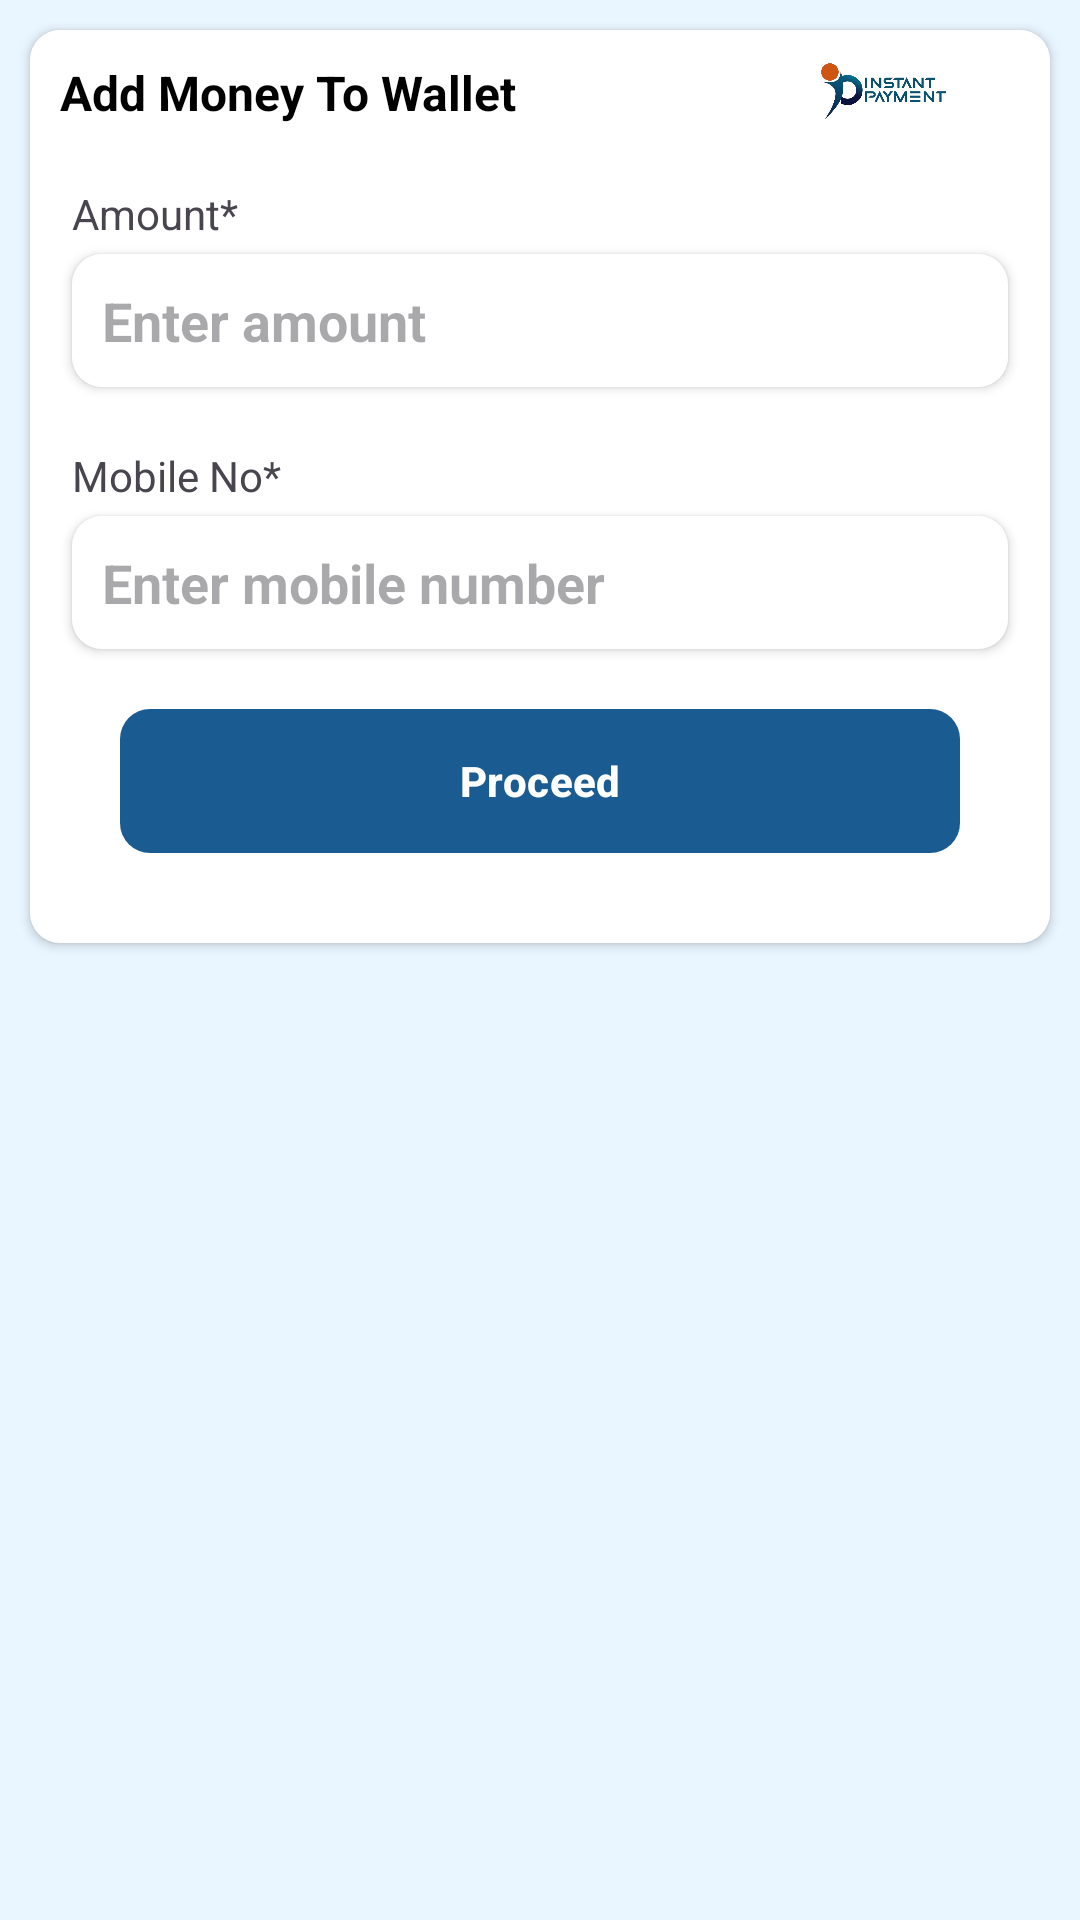

Here is an Android app screen rendered from its layout file. Give the layout XML and the strings, colors and styles it references.
<!-- AndroidManifest.xml: application theme Theme.InstantPayment -->
<!-- res/layout/fragment_upi_payment_activity.xml -->
<?xml version="1.0" encoding="utf-8"?>
<ScrollView
    android:background="@color/light_blue"
    xmlns:android="http://schemas.android.com/apk/res/android"
    xmlns:tools="http://schemas.android.com/tools"
    android:layout_width="match_parent"
    android:layout_height="match_parent"
    tools:context=".ui.upiGateway.UpiPaymentFragment">

    <LinearLayout
        android:layout_width="match_parent"
        android:layout_height="wrap_content"
        android:layout_margin="10dp"
        android:background="@drawable/gradient_back"
        android:backgroundTint="@color/white"
        android:elevation="2dp"
        android:orientation="vertical"
        android:padding="10dp">

        <LinearLayout
            android:layout_width="match_parent"
            android:layout_height="wrap_content"
            android:orientation="horizontal">


            <TextView
                android:id="@+id/tv_service_name"
                android:layout_width="0dp"
                android:layout_height="wrap_content"
                android:layout_weight="1"
                android:text="Add Money To Wallet"
                android:textColor="@color/black"
                android:textSize="16sp"
                android:textStyle="bold" />

            <ImageView
                android:id="@+id/img_logo"

                android:layout_width="90dp"
                android:layout_height="match_parent"
                android:src="@drawable/logo" />

        </LinearLayout>

        <TextView
            android:layout_width="wrap_content"
            android:layout_height="wrap_content"
            android:layout_marginHorizontal="4dp"
            android:layout_marginTop="20dp"
            android:text="Amount*" />

        <EditText
            android:id="@+id/et_amount"
            android:layout_width="match_parent"
            android:layout_height="wrap_content"
            android:layout_marginHorizontal="4dp"
            android:layout_marginTop="4dp"
            android:background="@drawable/gradient_back"
            android:backgroundTint="@color/white"
            android:elevation="2dp"
            android:hint="Enter amount"
            android:inputType="number"
            android:maxLength="10"
            android:padding="10dp"
            android:singleLine="true"
            android:textColor="@color/black"
            android:textStyle="bold" />

        <TextView
            android:layout_width="wrap_content"
            android:layout_height="wrap_content"
            android:layout_marginHorizontal="4dp"
            android:layout_marginTop="20dp"
            android:text="Mobile No*" />

        <EditText
            android:id="@+id/et_number"
            android:layout_width="match_parent"
            android:layout_height="wrap_content"
            android:layout_marginHorizontal="4dp"
            android:layout_marginTop="4dp"
            android:background="@drawable/gradient_back"
            android:backgroundTint="@color/white"
            android:elevation="2dp"
            android:hint="Enter mobile number"
            android:inputType="number"
            android:maxLength="10"
            android:padding="10dp"
            android:singleLine="true"
            android:textColor="@color/black"
            android:textStyle="bold" />


        <com.google.android.material.button.MaterialButton
            android:id="@+id/btn_proceed"
            android:layout_width="match_parent"
            android:layout_height="wrap_content"
            android:layout_margin="20dp"
            android:background="@drawable/gradient_back"
            android:elevation="8dp"
            android:text="Proceed"
            android:textColor="@color/white"
            android:textStyle="bold" />

    </LinearLayout>

</ScrollView>
<!-- resources referenced by this layout -->
<resources>
  <color name="black">#FF000000</color>
  <color name="light_blue">#E9F5FF</color>
  <color name="white">#FFFFFFFF</color>
  <!-- drawable gradient_back (drawable) -->
  <?xml version="1.0" encoding="utf-8"?>
  <shape
  android:shape="rectangle"
      xmlns:android="http://schemas.android.com/apk/res/android">
  
      <gradient
          android:startColor="#2498F8"
          android:endColor="#015EAA"
          />
  
      <corners
          android:radius="10dp"
          />
  
  </shape>
  <!-- drawable logo: png bitmap (drawable, 114252 bytes) -->
  <style name="Theme.InstantPayment" parent="Base.Theme.InstantPayment" />
  <style name="Base.Theme.InstantPayment" parent="Theme.Material3.Light.NoActionBar">
          
          
          <item name="colorPrimary">@color/primaryColor</item>
          <item name="colorPrimaryDark">@color/primaryColorDark</item>
          <item name="colorAccent">@color/secondaryColor</item>
      </style>
  <color name="primaryColor">#1A5B91</color>
  <color name="primaryColorDark">#004D8E</color>
  <color name="secondaryColor">#104169</color>
</resources>
